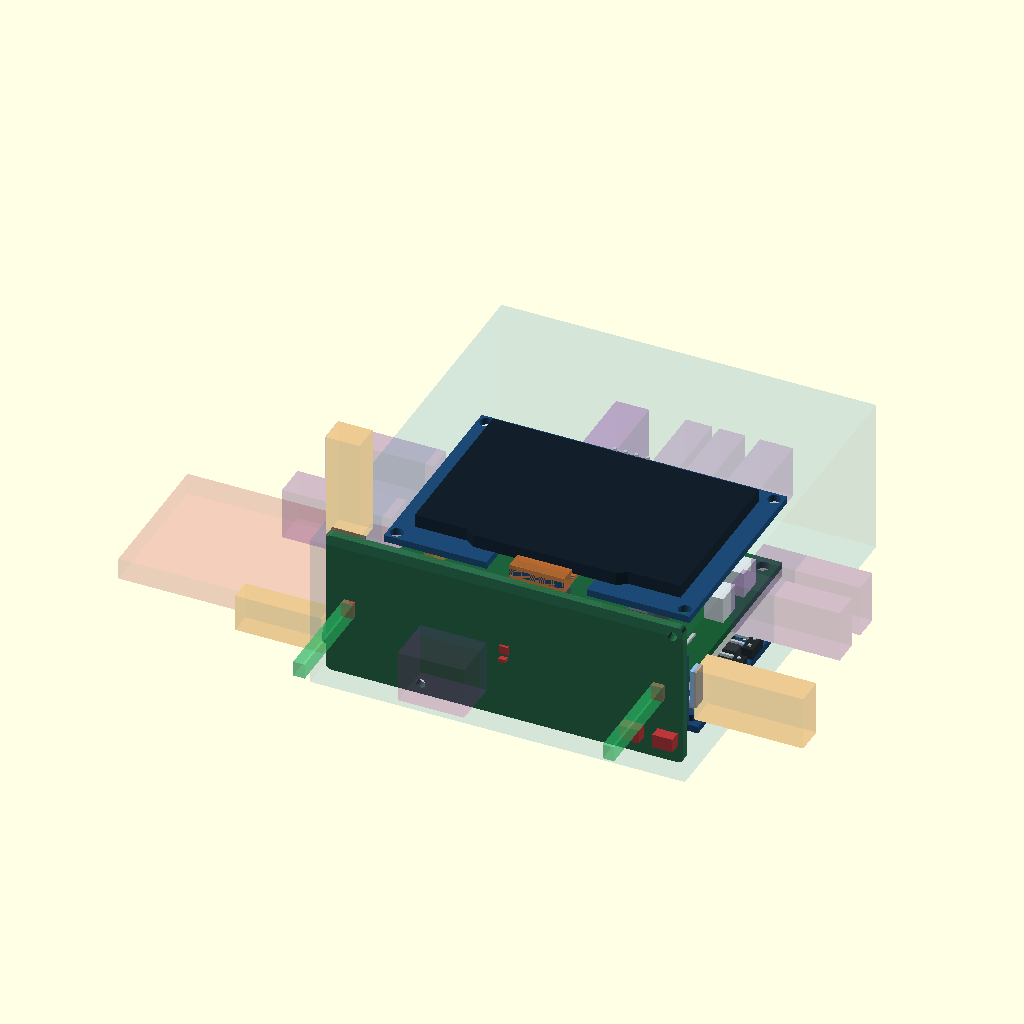
Cell 1 — every parameter at its default value.
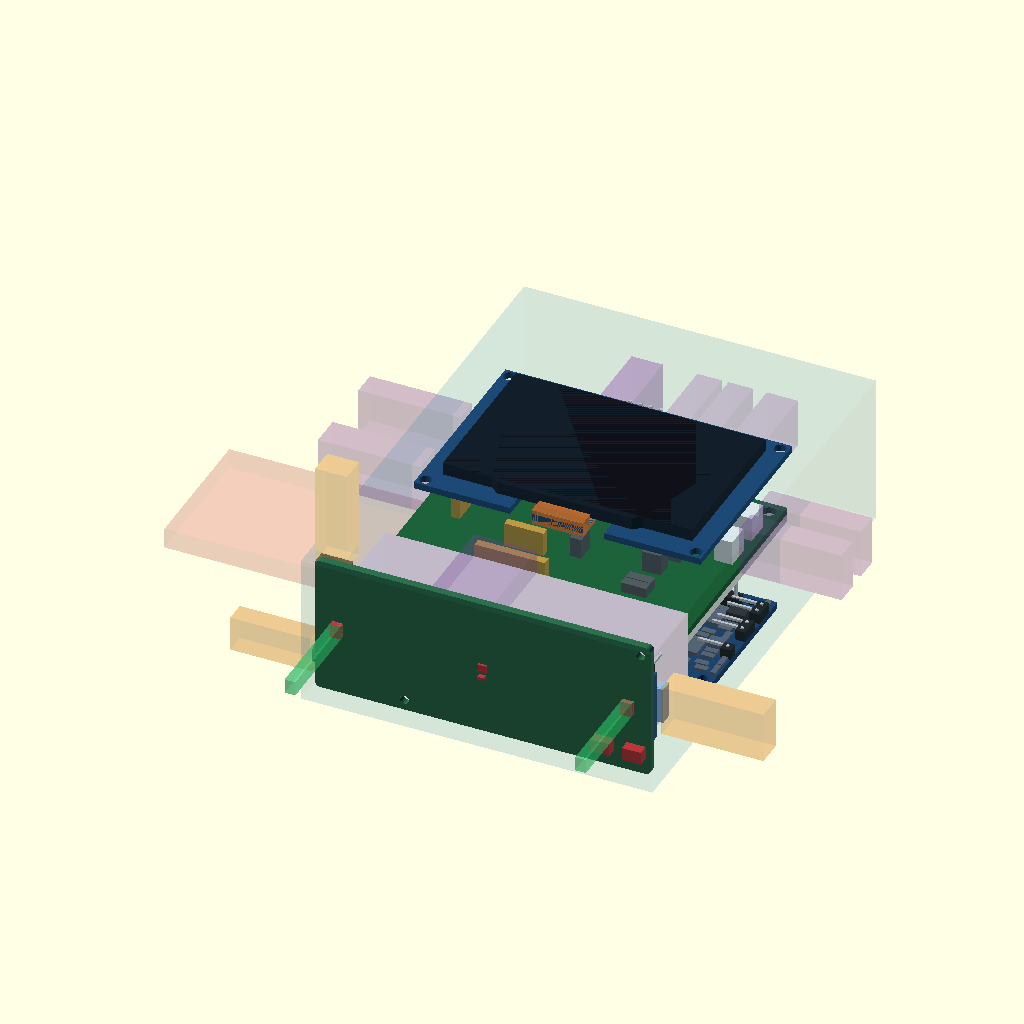
Cell 2 — RISER set to false, the other parameters unchanged.
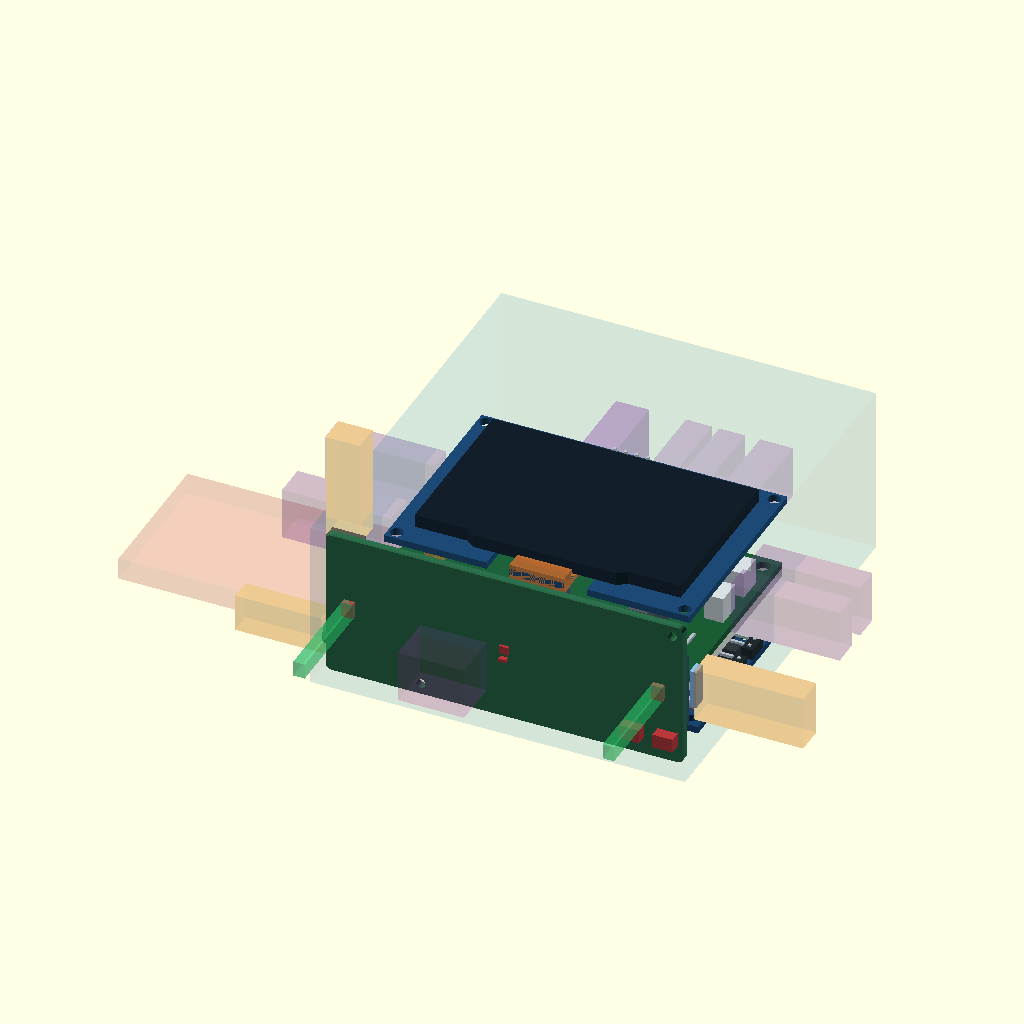
Cell 3: OLED_TH = 17 (everything else at default).
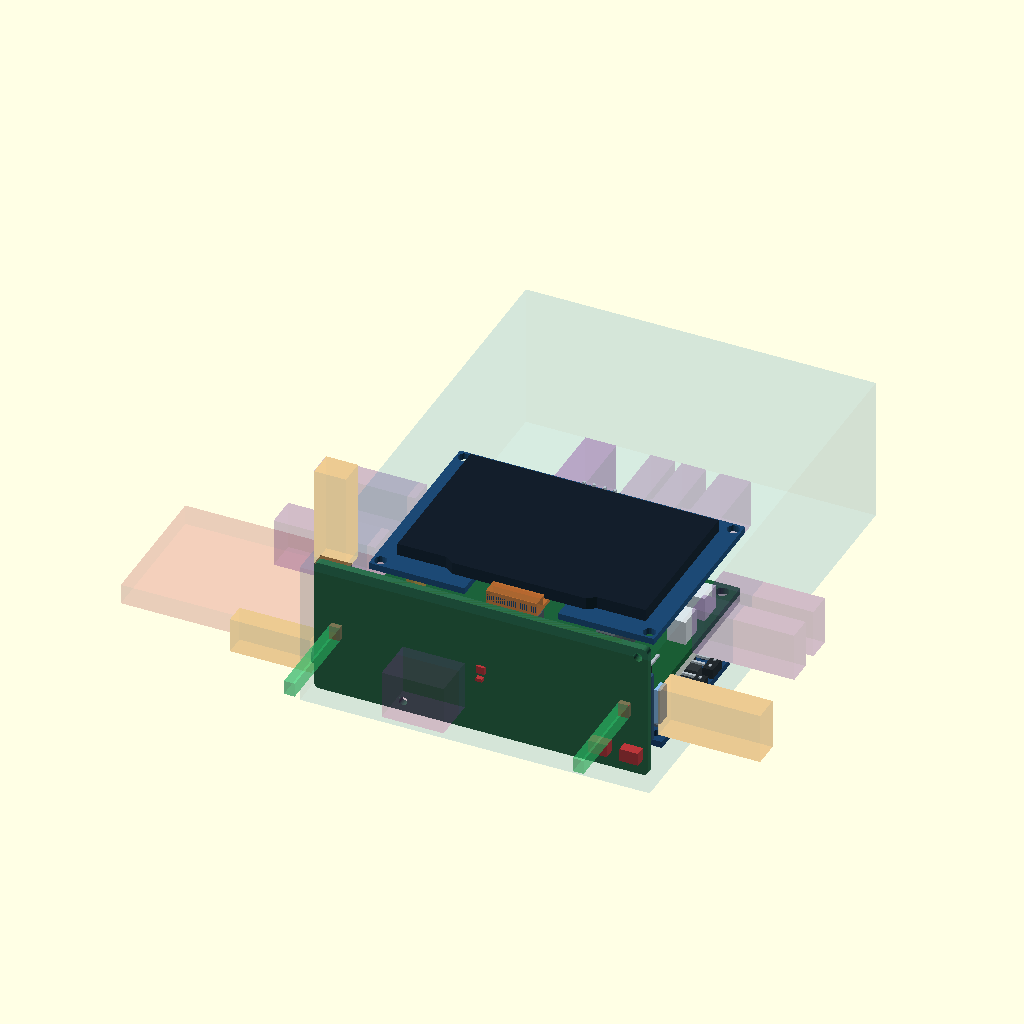
Cell 4: CONN = 50 (everything else at default).
The same orthographic view direction (rotation 55°, 0°, 25°; colour scheme Cornfield) for every cell, with the view re-fitted per cell, so scale and position can differ between cells.
OpenSCAD source file hardware/case_pack_study.scad:
// 筐体の箱詰めスタディ（2026-08-15）
//
// **これは筐体の設計ではない。「全部入れたら何mmの箱になるか」を見るためだけの当て板。**
// 部品の寸法は parts.scad / respeaker_lite.scad から呼ぶ。ここでは位置しか決めない。
//
//   openscad -o out.png -D 'CFG="rec"' hardware/case_pack_study.scad
//
// ---- 🎨 色の意味（docs/DIMENSIONS.md の格付けと同じ）----
//   緑の基板・灰色の部品 … ✅実測 か 📄公式CAD。**形も位置も信じてよい**
//   🟥 赤   #d9534f … ⬜ **数字そのものが無い。** 箱の大きさは仮（いまはハブ基板の層 18mm）
//   🟨 黄土 #c93    … ⚠ **数字はあるが疑いがある** ／ 中身が未取得の占有ボックス
//                      （いまは OLED の基板より上の 18.4mm と、AS5600 のコネクタ）
//   🟩 緑の柱       … マイクの音の通り道。**ここを塞いだら音が死ぬ**
//   🟧 橙           … ケーブル・プラグが挿さるのに要る空間
//   🩷 桃           … 電池を抜くための通り道
//
//   🔒 **赤と黄土は「体積だけが意味を持つ」。形は正しくない。**
//      この2つが図の中で目立つのは偶然ではなく、**箱の高さを決めているのがこの2つだから**。
//
// ---- 🔴 この図の読み方（先に読む）----
// 1. **つまみは入っていない。** 再設計中で寸法が変わる（docs/KNOB-ENCODER.md）
// 2. 配置は「候補B: ReSpeaker を立てる」の1案だけ。最適化はしていない
// 3. ハーネスは 行A と 行S の2方向だけ。**列1（スピーカー）と列27（AS5600）は未計上**
//
// ---- 🔴 この当て板が一度こけた原因（同じことをしないために残す）----
// **AI が hardware/relay_board.html を開かず、途中で切れた grep の結果で設計した。**
// 見えていたのは XIAO・OLED・AS5600・スピーカー・リレー・ボタンまでで、
// **PowerBoost・トグル・リード・INA226 の4つが一度も目に入っていなかった。**
// その状態で「口はほとんど縁にある」「例外は OLED だけ」と3回断定し、
// **行S に口が4つ集中していることを見落としたまま「横出しで確定」と結論した**
// （2026-08-15・ユーザー指摘）。
// 🔒 **穴割りの話をするときは relay_board.html の initialLayout() を開く。**
//    grep の結果は「開いた」ことにならない（docs/DIMENSIONS.md「表だけ読むのは流し読み」）。
//
// ---- 🔴 候補A（全部平置き）は捨てた。マイクが箱の底を向いていた ----
// 最初の版は ReSpeaker を寝かせてヘッダを上に向けた。**そうするとマイク面が下を向く。**
// マイクは U4/U5 の2個で、**塞いだら音が死ぬ**（docs/RESPEAKER-LITE.md 「マイク面」）。
// 同文書は最初から「**基板は立てる。マイク面＝前／XIAO面＝後ろ**」と結論していたのに、
// 箱詰めのときにそれを参照しなかった。**マイクは上か正面のどちらかを向く**（ユーザー・2026-08-15）。
// → この版では ReSpeaker を立て、mic_path() で**音の通り道を可視化して**同じ失敗を防ぐ。
//
// ---- 何を確かめるために作ったか ----
// 体積の内訳を出すと、OLED とハブ基板の2つで**全部品の体積の約7割**になる。
// そしてこの2つは、**どちらも数字が確定していない**（OLEDの20mmは総厚の疑い、
// ハブ基板の高さは未取得）。**つまり箱の大きさは、この2つを測ると決まる。**
// CFG を切り替えると、その振れ幅がそのまま箱の寸法に出る。

use <parts.scad>
use <respeaker_lite.scad>
HUB_EMBEDDED = true;
use <hub_board.scad>

$fn = 48;

// ============================================================
// 切り替え: 不確かな2つの数字をどう置くか
// ============================================================
CFG = "rec";   // "rec" = いま記録されている値 / "opt" = 疑いが晴れた場合

// OLED 2.42" の厚み
//   rec 20.0 … 📄 図面の値。⚠ 背面ヘッダ込みの総厚の疑い（docs/DIMENSIONS.md 1章）
//   opt  8.0 … ⚠ **仮定**。素のパネル ＋ 寝かせたヘッダならこの辺、という当て
// ✅ 2026-08-15、現物が着荷して **8.5mm** で確定（ユーザー実測）。CFG は用済み。
OLED_TH = 8.5;

// 🔒 コネクタ1個が要する空間 ✅**約25mm**（2026-08-15・ユーザー）
//    ハウジング ＋ 線が出て断線しない曲げで向きを変え切るまで。
//    🔴 **同じハウジングに同じ線が挿さるのだから、向きを変えても数字は同じ。**
//    ⚠ AI はこれを「向きに関係なく要る」と書いた直後に、ヘッダ高さを別の未知数として
//       測定を要求した。**同じ物を2回数えていた**（2026-08-15・ユーザー指摘で訂正）。
CONN = 25.0;

// ヘッダの向き。**これが唯一の設計変数**で、25mm をどの軸で払うかを決める
//   "ra"   = 横出し（ライトアングル）… 高さは小さく、基板面に25mm要る
//   "vert" = 立てる                  … 基板面は要らず、高さに25mm要る
HDR = "ra";

// 🔒 **推定をやめた。** hub_board.scad が relay_board.html の穴割りから実際に組み、
//    いちばん高い部品を見て返す（2026-08-15）。
//    ⚠ AI はここに横出し 8.0 / 立て 27.0 と置いていたが、**横出しは 13.6 が正しい。**
//       板の上でいちばん高いのは**ヘッダではなくリレー(10mm)**で、
//       ヘッダを寝かせてもリレーは寝ないから頭打ちになる。
HUB_TH  = hub_stack_h(HDR == "ra");
// 🔒 ライザー: XIAO の 2×7 ヘッダ（＝スロット）に挿さるカードで、下端がハブ基板に降りる。
//    ⭐ 行A の7本がケーブルでなくなるので、**25mm の通り道が丸ごと消える。**
//    ⚠ 代わりにカードの厚み＋ソケットのぶん 4mm だけ要る。
RISER = true;
// ✅ **ピンソケットは XIAO のヘッダに奥まで刺さることを現物で確認**（2026-08-15・ユーザー）。
//    ソケットの高さ **8.5mm**。ヘッダは 10mm 出ているので、
//    ソケットの底＝基板面はピンの根元から 8.5mm、**ピン先端(10mm)より内側に来る。**
//    ⭐ **つまりライザーの板は、いまの奥行きの中にほぼ収まり、Yへの張り出しはほぼゼロ。**
RISER_SOCKET_H = 8.5;   // ✅ ユーザー実測
HARNESS = RISER ? 2.0 : ((HDR == "ra") ? CONN : 2.0);   // 行A側（ReSpeaker行きの7本）

// 🔴 行S には口が4つ集中している（PowerBoost/トグル/リード/INA226）。
//    ⚠ **AI は穴割りを開かずに「縁はA・列1・列27」と書き、行Sを丸ごと見落としていた**
//       （2026-08-15・ユーザー指摘）。ここは行き先で要る空間が違う:
//         箱の下段へ降りる線（PowerBoost・INA226） … 縦に落ちるので横の通り道は要らない
//         パネルへ出る線（トグル・リード・会話ボタン）… 横の通り道が要る
//    ⬜ 分け方が未決なので、**両端を出して幅で示す**。
S_CORRIDOR = 1;   // 0 = 全部下へ降りる（下限） / 1 = 全部パネルへ出る（上限）
HARNESS_S = (HDR == "ra" && S_CORRIDOR == 1) ? CONN : 2.0;

UNSURE  = "#d9534f";   // ⚠/⬜ の部品はこの色
GAP     = 2.0;         // 層のあいだ
WALL    = 2.0;

// 分解図。0 = 実際の詰まった状態 / 40 くらいで層が離れて中が見える
EXPLODE = 0;
function ex(layer) = [0, 0, layer * EXPLODE];

// ============================================================
// 配置（候補B: ReSpeaker を立てる ＋ 天面OLED）
//   X = 肩に沿う長辺 / Y = 短辺（-Y が正面＝人の側） / Z = 高さ
//
//   🔒 **正面（Y=0 の壁）はマイクのもの。** ここに部品を置かない。
//      天面（+Z）は OLED が使うので、マイクは正面しか残っていない。
// ============================================================

// -------- 正面: ReSpeaker を立てる --------
// rotate([0,0,180]) は**回転であって鏡像ではない**（respeaker_lite.scad の 🚫 鏡像事故）。
// これでマイク面が -Y（正面）、XIAO面とヘッダが +Y（背面）を向く。
// 🔒 OLED を正面へ動かすだけの版（2026-08-15）。**他は一切動かさない。**
//    ⚠ AI は最初これをやらず、ハブ基板を立てて電池も PowerBoost も動かした
//       「別の箱」を作って比較した。比較になっていない（ユーザー指摘）。
OLED_FRONT = false;
FRONT_SHIFT = OLED_FRONT ? (OLED_TH + 1.0) : 0;   // OLED のぶんだけ全部を後ろへ

RSP_X   = 2;                 // 左端
RSP_Y   = 2 + FRONT_SHIFT;   // マイクの先端が来る Y（＝正面の壁の内側）
RSP_Z   = 2;                 // 下端
RSP_MIC_OUT  = 1.275;        // 📄 マイクの出っ張り
RSP_DEPTH    = RSP_MIC_OUT + respeaker_T() + 10.0;   // マイク先〜ヘッダ先＝約13.1
RSP_TOP      = RSP_Z + 34.007;                       // 📄 立てたときの高さ

// -------- 背面: 3段に積む --------
// 🔒 ハブ基板(74×52) と OLED(70×48) はほぼ同じ footprint なので、**必ず重ねる。**
//    横に並べると Y が一気に 30mm 伸びる（最初の版がそれで 99mm になった）
//
// 🔴 ハブ基板の 行A（A14〜A20 の7本）は **ReSpeaker 行きのハーネス**なので、
//    立てた基板と向き合う側に来る。ここに HARNESS を挟む。
//    ⚠ 前の版はここを GAP=2mm しか空けていなかった（2026-08-15 に発覚）
BACK_Y  = RSP_Y + RSP_DEPTH + HARNESS;  // 立てた基板の後ろから始まる帯
Z_BOT   = 0;                            // 下段: 電池と PowerBoost
// 🔒 ライザーは XIAO の2列（箱座標で Z 9〜11 と 27〜29）に跨がるので、下端は Z 9 まで降りる。
//    ハブ基板の**部品面**をそこに合わせると、塔が丸ごと低い位置から始まる。
//    ⚠ その代わり板の下は 5.4mm しか残らず、**PowerBoost(10mm) は入らない**（電池5mmは入る）。
// 🔒 ハブ基板の**部品面**の高さ。ライザーを使うと、ここは設計変数になる。
//    上限 Z 9 … カードの下端は「いちばん下のソケット（XIAOの下列 Z9〜11）」より
//                上に来られないので、板の面をそれより上へは持ち上げられない
//    下限 約3.6 … 板1.6 ＋ 半田面2 が箱の底に着く
HUB_TOP_Z = 9.0;   // 🔒 採用（2026-08-15）。ここだけ板の下に電池5mmが収まる
Z_HUB   = RISER ? (HUB_TOP_Z - hub_size()[2] - hub_solder()) : 12;

LIPO_AT = [ 2, BACK_Y,      Z_BOT];     // 電池 54×34×5。-X へ引き抜く
PB_AT   = [81, BACK_Y,      Z_BOT];     // PowerBoost 45×23×10（90度回して 23×45 で使う）
SPK_AT  = [ 2, BACK_Y + 36, Z_BOT];     // スピーカー 23×16×4.6
HUB_AT  = [ 2, BACK_Y,      Z_HUB];     // ハブ基板 74×52（長辺をXへ）

// -------- 天面: OLED（ハブ基板の真上）--------
Z3      = Z_HUB + HUB_TH + GAP;
OLED_AT = [ 8, BACK_Y + 2, Z3];         // OLED 70.1 × 48.1

// -------- 内寸 --------
// 高さは「立てた基板」と「ハブ＋OLEDの塔」の高いほうで決まる
IN_X = 86;
IN_Y = BACK_Y + 52 + HARNESS_S;
IN_Z = OLED_FRONT ? max(RSP_TOP, 1.5 + 48.1 + 1.5)   // 正面なら OLED の 48.1 が効く
                  : max(RSP_TOP, Z3 + OLED_TH);

// ============================================================
// 描画
// ============================================================

module ghost_box(at, size, name) {
    translate(at) color(UNSURE, 0.55) cube(size);
}

// --- 層1 ---
// ReSpeaker: モデルはローカルで X=長辺 / Z=34の高さ / Y=板厚 なので、
// rotate([-90,0,0]) で寝かせるとヘッダが +Z（上）を向く（respeaker_lite.scad の座標系）
// 🔒 マイクの音の通り道。**正面の壁は、ここだけは必ず開ける。**
// 位置は PARTS_CAD から引くので、基板を動かしても勝手に付いてくる（手で転記しない）
module mic_path(len = 25) {
    for (ref = ["U4", "U5"]) {
        m = cad_part(ref, -1);
        color("#2ecc71", 0.45) face_box(m[2], m[3], m[4], m[5], len, -1);
    }
}

// --- 正面: 立てた ReSpeaker ---
translate(ex(0))
translate([RSP_X + respeaker_L(), RSP_Y + RSP_MIC_OUT + respeaker_T(), RSP_Z])
    rotate([0, 0, 180]) {
        respeaker_lite();
        color("#f80", 0.20) respeaker_mating_space();   // ケーブルが要る空間
        mic_path();                                     // 🟢 塞いだら音が死ぬ
    }

// --- ハーネスの帯（立てた基板 ⇔ ハブ基板の行A）---
// 🩶 ここは「線が曲がるためだけ」に要る空間。部品は置けない
translate(ex(0)) color("#8e44ad", 0.18)
    translate([2, RSP_Y + RSP_DEPTH, 0])
        cube([74, HARNESS, 20]);

// --- 背面の下段: 電池 ---
translate(ex(0)) {
    translate(LIPO_AT) lipo_1000mah();
    translate(LIPO_AT) color("#c33", 0.12)
        translate([-54, 0, 0]) cube([54, 34, 5]);       // 電池を抜く通り道（-X）
}

// --- 背面の中段: ハブ基板・PowerBoost・スピーカー ---
translate(ex(1)) {
    // 🔒 実物のモック。穴割りから生成した部品が実位置に載っている
    translate(HUB_AT + [0, 0, hub_solder()]) {
        hub_board(HDR == "ra");
        // ⚠ S_CORRIDOR=0 は「行S の線は横へ出ず、下段へ降りる」という想定なので、
        //    そのときは横の通り道を描かない。**絵と寸法計算を食い違わせない。**
        hub_corridors(HDR == "ra", S_CORRIDOR == 0 ? "down" : undef);
    }
}

// --- 背面の下段: PowerBoost とスピーカー ---
translate(ex(0)) {
    translate(PB_AT) rotate([0, 0, 90]) powerboost_1000c();   // 23(X) × 45(Y)
    translate(SPK_AT) speaker_112495();
}

// --- 天面: OLED ---
// ⚠ OLED は厚みが総厚の疑い。oled_242() が既に「基板＋占有ボックス」で描いてくれる
if (OLED_FRONT)
    translate([(IN_X - 70.1) / 2, OLED_TH, 1.5]) rotate([90, 0, 0]) oled_242();
else
    translate(ex(2)) translate(OLED_AT) oled_242();

// --- 内寸の枠（分解時は消す）---
if (EXPLODE == 0) color("#39c", 0.10) cube([IN_X, IN_Y, IN_Z]);

// ============================================================
// 数字を出す
// ============================================================
OUT_X = IN_X + WALL * 2;
OUT_Y = IN_Y + WALL * 2;
OUT_Z = IN_Z + WALL * 2;

echo(str("=== HDR=", HDR, "  CFG=", CFG,
         "   OLED=", OLED_TH, " / ハブ層=", HUB_TH, " / 通り道=", HARNESS, " ==="));
echo(str("内寸  ", IN_X, " x ", IN_Y, " x ", IN_Z));
echo(str("外寸  ", OUT_X, " x ", OUT_Y, " x ", OUT_Z,
         "   = ", OUT_X * OUT_Y * OUT_Z / 1000, " cm3"));
echo(str("高さ: 立てたReSpeaker ", RSP_TOP,
         "  vs  ハブ+OLEDの塔 ", Z3 + OLED_TH,
         "   → 効いているのは ", (RSP_TOP > Z3 + OLED_TH) ? "基板の34mm" : "OLEDの塔"));
echo(str("StackChan 234cm3 との比 ", OUT_X * OUT_Y * OUT_Z / 1000 / 234));
Customizer parameters (derived from the source; name, type, default, range or options):
HUB_EMBEDDED: bool, default true
CFG: string, default "rec"
OLED_TH: number, default 8.5
CONN: number, default 25
HDR: string, default "ra"
RISER: bool, default true
RISER_SOCKET_H: number, default 8.5
S_CORRIDOR: number, default 1
UNSURE: string, default "#d9534f"
GAP: number, default 2
WALL: number, default 2
EXPLODE: number, default 0
